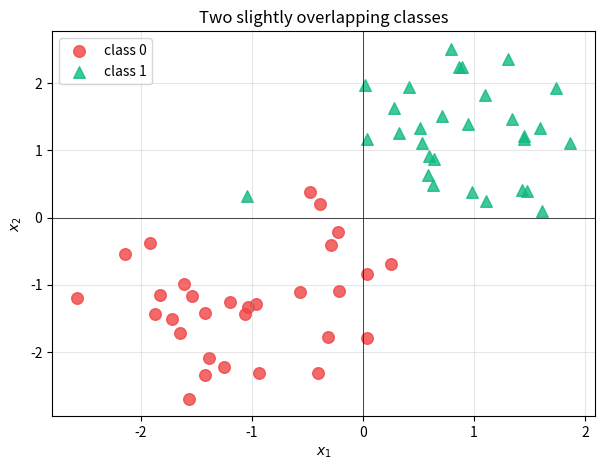

Source code (Python): (Note: this script raises an exception after producing the figure.)
import numpy as np
import matplotlib.pyplot as plt

np.random.seed(3)
m = 60   # 60 examples, 30 per class

# Two clusters in 2D — class 0 around (-1, -1), class 1 around (+1, +1), with overlap
X0 = np.random.randn(m // 2, 2) * 0.7 + np.array([-1.0, -1.0])
X1 = np.random.randn(m // 2, 2) * 0.7 + np.array([+1.0, +1.0])
X = np.vstack([X0, X1])
y = np.concatenate([np.zeros(m // 2), np.ones(m // 2)])  # labels: 0 or 1

print(f"X.shape = {X.shape},  y.shape = {y.shape}")
print(f"class 0 examples: {int((y==0).sum())},  class 1 examples: {int((y==1).sum())}")


plt.figure(figsize=(7, 5))
plt.scatter(X[y == 0, 0], X[y == 0, 1], color="#ef4444", s=70, label="class 0", alpha=0.8)
plt.scatter(X[y == 1, 0], X[y == 1, 1], color="#10b981", s=70, label="class 1", alpha=0.8, marker="^")
plt.xlabel("$x_1$"); plt.ylabel("$x_2$")
plt.title("Two slightly overlapping classes")
plt.legend(); plt.grid(alpha=0.3); plt.axhline(0, color="black", lw=0.5); plt.axvline(0, color="black", lw=0.5)
plt.show()


def sigmoid(z):
    """Squash a real number (or array of reals) into (0, 1).

    Math: sigmoid(z) = 1 / (1 + e^{-z})

    Args:
        z: scalar or numpy array.

    Returns:
        Same shape as z, with all values in (0, 1).
    """
    # TODO: implement using np.exp
    return 0.5  # placeholder


# Sanity check
print(f"sigmoid(0)  = {sigmoid(0.0):.4f}   (expected 0.5000)")
print(f"sigmoid(2)  = {sigmoid(2.0):.4f}   (expected 0.8808)")
print(f"sigmoid(-2) = {sigmoid(-2.0):.4f}   (expected 0.1192)")

assert abs(sigmoid(0.0) - 0.5) < 1e-9
assert abs(sigmoid(2.0) - 0.8807970779778823) < 1e-9
assert abs(sigmoid(-2.0) - 0.11920292202211755) < 1e-9
print("✓ sigmoid() works")


def predict(X, w, b):
    """Logistic-regression probability that each example is class 1.

    Math: P(y=1 | x) = sigmoid(w·x + b)
    """
    # TODO: combine your linear model from week 2 with the sigmoid function you just wrote
    return np.zeros(len(X))


# Quick check — at (w=0, b=0), every probability should be 0.5
p = predict(X, np.zeros(2), 0.0)
print(f"first 5 probs at zeros: {np.round(p[:5], 4)}")
assert np.allclose(p, 0.5)
print("✓ predict() works")


def cost(X, y, w, b):
    """Binary cross-entropy / log-loss.

    Math: J = -(1/m) * sum( y * log(p) + (1-y) * log(1-p) )

    where p = sigmoid(w·x + b) is the predicted probability of class 1.
    """
    p = predict(X, w, b)
    eps = 1e-15
    p = np.clip(p, eps, 1 - eps)   # avoid log(0)
    # TODO: implement the log-loss using y, p, np.log, np.mean
    return 0.0


J0 = cost(X, y, np.zeros(2), 0.0)
print(f"cost at zeros = {J0:.6f}   (expected ≈ 0.6931, which is ln(2))")
assert abs(J0 - 0.6931471805599453) < 1e-6
print("✓ cost() works")


def gradients(X, y, w, b):
    """Gradients of the log-loss.

    Surprise: same form as linear regression!
      dJ/dw_j = (1/m) * sum( (p_i - y_i) * X[i, j] )
      dJ/db   = (1/m) * sum(  p_i - y_i )

    where p_i = sigmoid(w·x_i + b).
    """
    # TODO: implement.
    return np.zeros(X.shape[1]), 0.0


dw0, db0 = gradients(X, y, np.zeros(2), 0.0)
print(f"dw at zeros = {np.round(dw0, 4)}   (expected ≈ [-0.4815, -0.6296])")
print(f"db at zeros = {db0:.4f}        (expected ≈ 0.0000)")
assert abs(dw0[0] - (-0.4815)) < 0.001
assert abs(dw0[1] - (-0.6296)) < 0.001
assert abs(db0) < 0.001
print("✓ gradients() works")


def gradient_descent(X, y, w0, b0, alpha, n_iters):
    """Run gradient descent. Returns (w, b, history)."""
    w = w0.copy()
    b = b0
    history = []
    for _ in range(n_iters):
        # TODO: simultaneous update + record cost
        pass
    return w, b, history


# Train
w_final, b_final, hist = gradient_descent(X, y, np.zeros(2), 0.0, alpha=0.5, n_iters=5000)
print(f"w = {np.round(w_final, 3)}")
print(f"b = {b_final:.3f}")
print(f"final cost = {hist[-1] if hist else 'N/A'}")

# Accuracy on training set
p_final = predict(X, w_final, b_final)
y_pred = (p_final >= 0.5).astype(int)
acc = (y_pred == y).mean()
print(f"training accuracy = {acc:.4f}")


# Plot the decision boundary.
# The boundary is where w·x + b = 0, i.e. where p = 0.5.
# In 2D: w0*x0 + w1*x1 + b = 0  →  x1 = -(w0/w1)*x0 - b/w1

xs = np.linspace(X[:, 0].min() - 0.5, X[:, 0].max() + 0.5, 100)
ys_boundary = -(w_final[0] / w_final[1]) * xs - b_final / w_final[1]

plt.figure(figsize=(7, 5))
plt.scatter(X[y == 0, 0], X[y == 0, 1], color="#ef4444", s=70, label="class 0", alpha=0.8)
plt.scatter(X[y == 1, 0], X[y == 1, 1], color="#10b981", s=70, label="class 1", alpha=0.8, marker="^")
plt.plot(xs, ys_boundary, color="#4338ca", lw=2.5, label="decision boundary")
plt.xlabel("$x_1$"); plt.ylabel("$x_2$"); plt.legend(); plt.grid(alpha=0.3)
plt.title(f"Logistic regression — accuracy {acc:.1%}")
plt.show()

# Also plot the cost over iterations
plt.figure(figsize=(7, 3.5))
plt.plot(hist, color="#4338ca")
plt.xlabel("iteration"); plt.ylabel("cost"); plt.yscale("log"); plt.grid(alpha=0.3)
plt.title("Cost decreasing during training")
plt.show()


# STRETCH: Regularization
# Add polynomial features (up to cubic) to MAKE the model overfittable, then
# compare lambda=0, 0.1, 1.0, 10.0.

X_poly = np.column_stack([
    X[:, 0], X[:, 1],
    X[:, 0]**2, X[:, 1]**2, X[:, 0]*X[:, 1],
    X[:, 0]**3, X[:, 1]**3, X[:, 0]**2 * X[:, 1], X[:, 0] * X[:, 1]**2,
])

# Scale (z-score)
mu = X_poly.mean(axis=0); sigma = X_poly.std(axis=0)
X_poly_s = (X_poly - mu) / sigma

# TODO: write a regularized version of cost and gradients:
#   cost_reg = cost + (lambda / 2m) * sum(w^2)
#   dw_reg   = dw   + (lambda / m)  * w     # b is NOT regularized
# Then for each lambda in [0, 0.1, 1.0, 10.0], train and report accuracy and ||w||.

# Hints:
#   def gradients_reg(X, y, w, b, lam): ...
#   def gradient_descent_reg(X, y, w0, b0, alpha, n_iters, lam): ...
